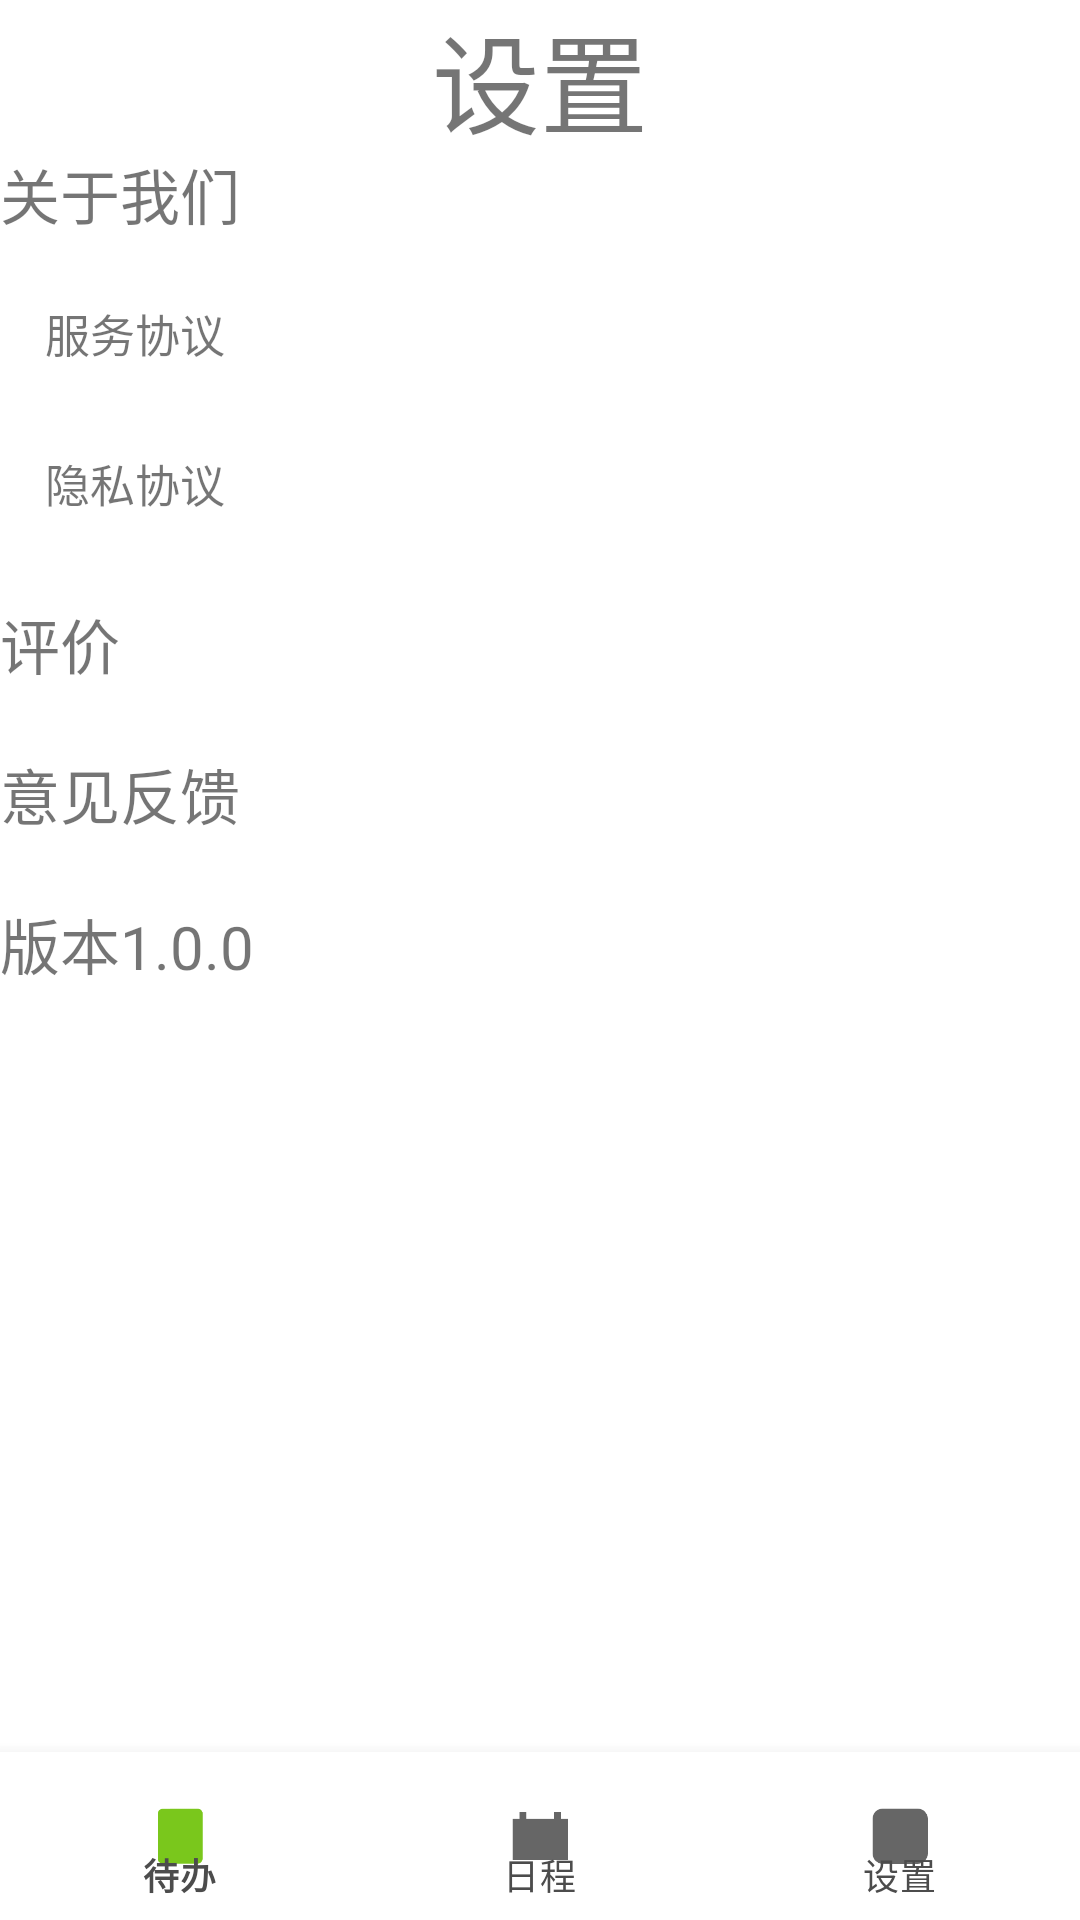

Reconstruct the res/layout file that produces this screen, plus the resources it refers to.
<!-- AndroidManifest.xml: application theme Theme.TODO -->
<!-- res/layout/activity_set_up.xml -->
<?xml version="1.0" encoding="utf-8"?>
<RelativeLayout xmlns:android="http://schemas.android.com/apk/res/android"
    xmlns:app="http://schemas.android.com/apk/res-auto"
    xmlns:tools="http://schemas.android.com/tools"
    android:layout_width="match_parent"
    android:layout_height="match_parent"
    android:layout_gravity="center_vertical"
    android:orientation="vertical"
    tools:context=".ActivitySetUp">

    <TextView
        android:id="@+id/设置"
        android:layout_width="match_parent"
        android:layout_height="wrap_content"
        android:gravity="center"
        android:text="@string/setup"
        android:textSize="36sp" />

    <TextView
        android:layout_width="match_parent"
        android:layout_height="wrap_content"
        android:layout_marginTop="50sp"
        android:text="@string/about"
        android:textSize="20sp" />

    <TextView
        android:layout_width="match_parent"
        android:layout_height="wrap_content"
        android:layout_marginHorizontal="15sp"
        android:layout_marginTop="100sp"
        android:text="@string/service_agreement"
        android:textSize="15sp" />

    <TextView
        android:layout_width="match_parent"
        android:layout_height="wrap_content"
        android:layout_marginHorizontal="15sp"
        android:layout_marginTop="150sp"
        android:text="@string/privacy_agreement"
        android:textSize="15sp" />

    <TextView
        android:layout_width="match_parent"
        android:layout_height="wrap_content"
        android:layout_marginTop="200sp"
        android:text="@string/judge"
        android:textSize="20sp" />
    <TextView
        android:layout_width="match_parent"
        android:layout_height="wrap_content"
        android:layout_marginTop="250sp"
        android:text="@string/feed_back"
        android:textSize="20sp" />

    <TextView
        android:layout_width="match_parent"
        android:layout_height="wrap_content"
        android:layout_marginTop="300sp"
        android:text="@string/version"
        android:textSize="20sp" />

    <com.google.android.material.bottomnavigation.BottomNavigationView
        android:id="@+id/setup_navigation"
        android:layout_width="match_parent"
        android:layout_height="wrap_content"
        android:layout_alignParentBottom="true"
        android:background="@color/white"
        app:itemTextColor="@color/dark_black"
        app:menu="@menu/navigation" />

</RelativeLayout>
<!-- resources referenced by this layout -->
<resources>
  <color name="dark_black">#4C4C4C</color>
  <color name="white">#FFFFFF</color>
  <string name="about">关于我们</string>
  <string name="feed_back">意见反馈</string>
  <string name="judge">评价</string>
  <string name="privacy_agreement">隐私协议</string>
  
      // 其它东西
  <string name="service_agreement">服务协议</string>
  <string name="setup">设置</string>
  <string name="version">版本1.0.0</string>
  <style name="Theme.TODO" parent="Theme.MaterialComponents.DayNight.DarkActionBar">
          
          <item name="colorPrimary">@color/dark_green</item>
          <item name="colorPrimaryVariant">@color/light_green</item>
          <item name="colorOnPrimary">@color/tea</item>
          
          <item name="colorSecondary">@color/dark_green</item>
          <item name="colorSecondaryVariant">@color/light_green</item>
          <item name="colorOnSecondary">@color/tea</item>
          
          <item name="android:statusBarColor">?attr/colorPrimaryVariant</item>
          
      </style>
  <color name="dark_green">#7AC71C</color>
  <color name="light_green">#8EE000</color>
  <color name="tea">#BFF199</color>
</resources>
